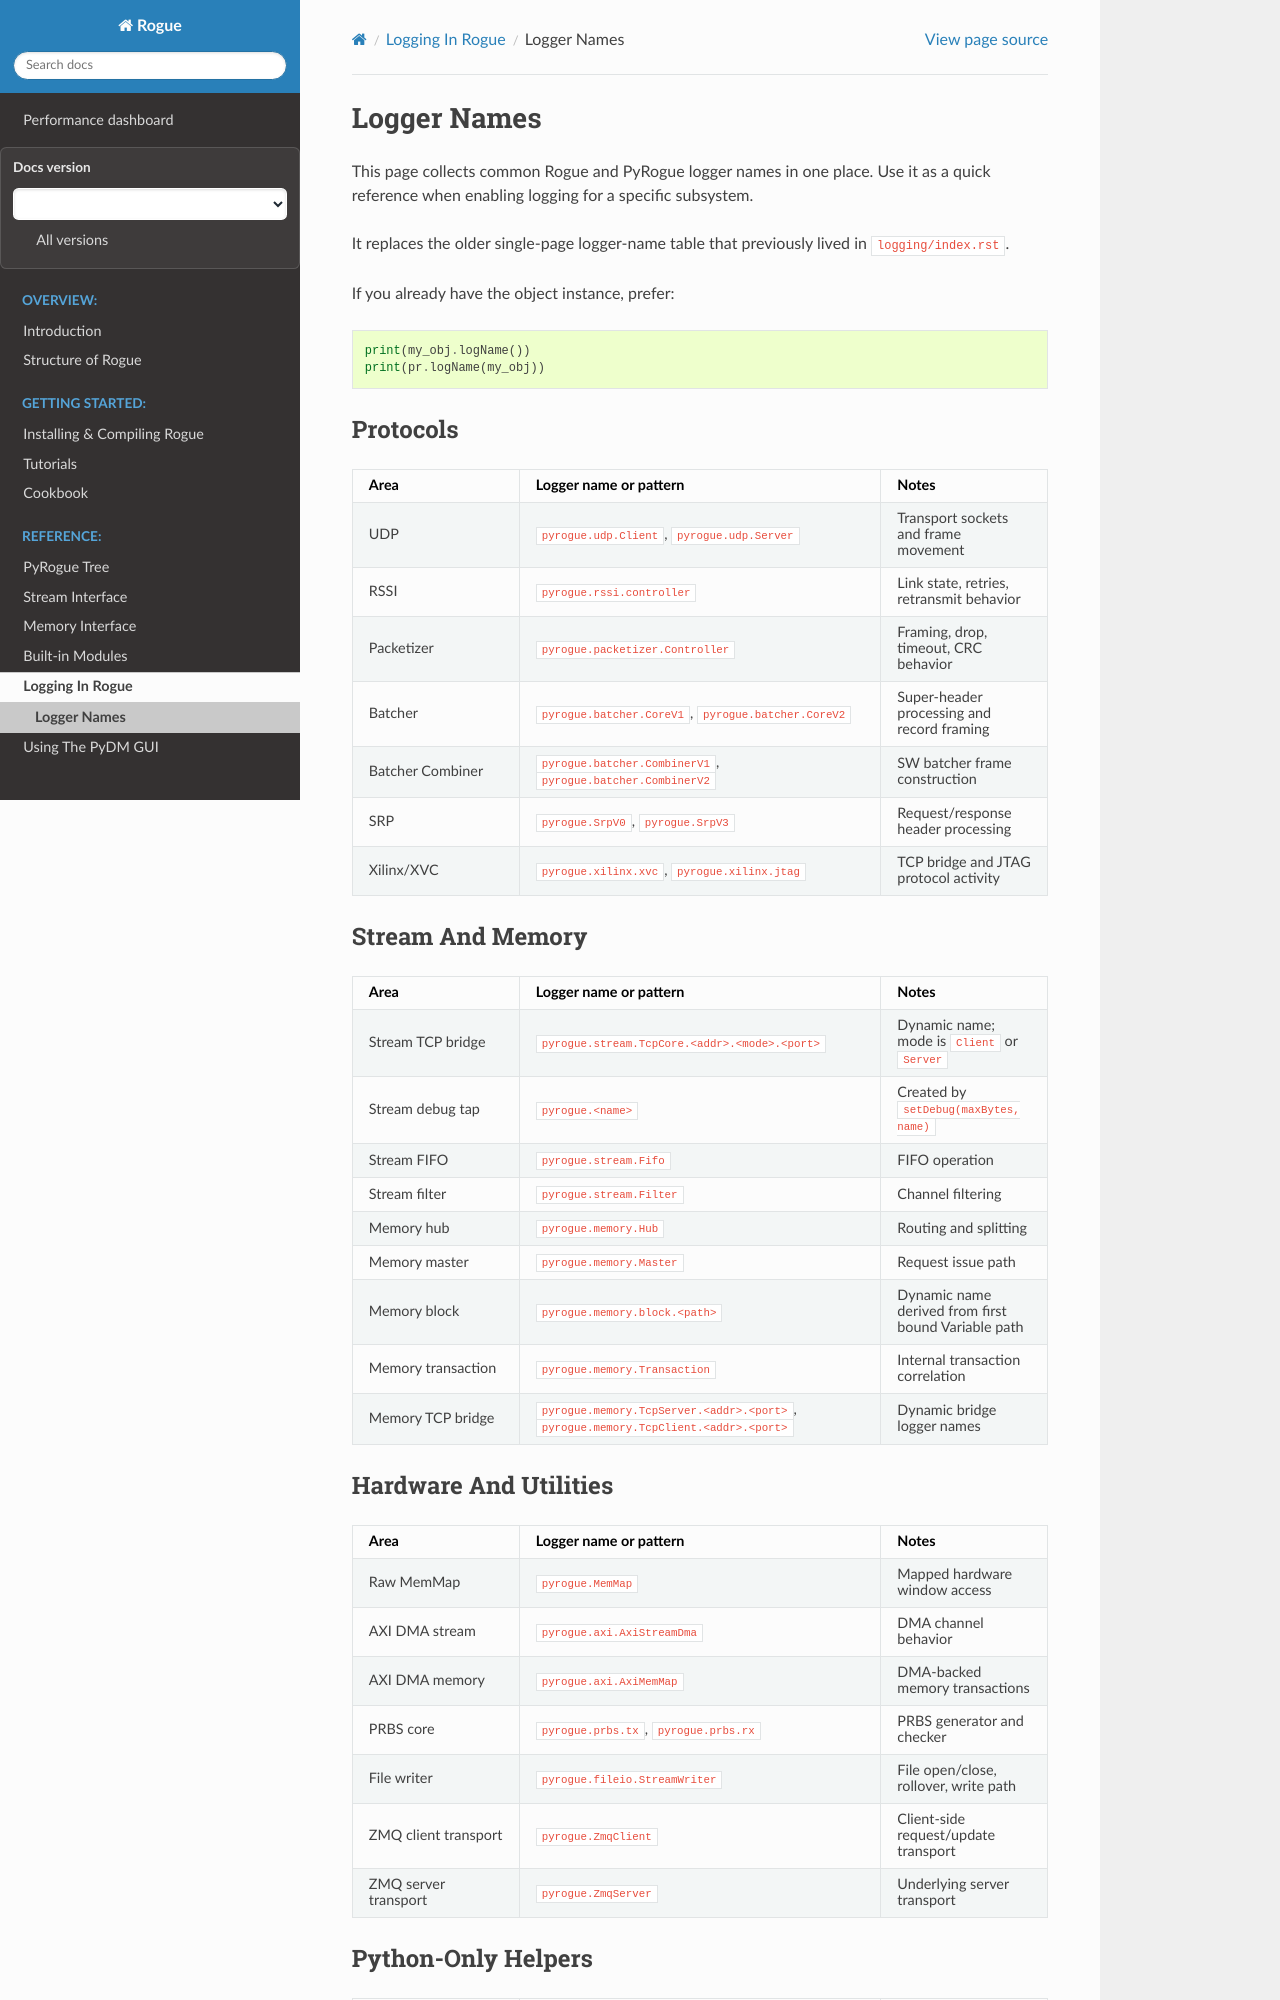

repository: slaclab/rogue · page: latest/logging/logger_names.html · generator: sphinx

============
Logger Names
============

This page collects common Rogue and PyRogue logger names in one place. Use it
as a quick reference when enabling logging for a specific subsystem.

It replaces the older single-page logger-name table that previously lived in
``logging/index.rst``.

If you already have the object instance, prefer:

.. code-block:: python

   print(my_obj.logName())
   print(pr.logName(my_obj))

Protocols
=========

.. list-table::
   :header-rows: 1
   :widths: 24 52 24

   * - Area
     - Logger name or pattern
     - Notes
   * - UDP
     - ``pyrogue.udp.Client``, ``pyrogue.udp.Server``
     - Transport sockets and frame movement
   * - RSSI
     - ``pyrogue.rssi.controller``
     - Link state, retries, retransmit behavior
   * - Packetizer
     - ``pyrogue.packetizer.Controller``
     - Framing, drop, timeout, CRC behavior
   * - Batcher
     - ``pyrogue.batcher.CoreV1``, ``pyrogue.batcher.CoreV2``
     - Super-header processing and record framing
   * - Batcher Combiner
     - ``pyrogue.batcher.CombinerV1``, ``pyrogue.batcher.CombinerV2``
     - SW batcher frame construction
   * - SRP
     - ``pyrogue.SrpV0``, ``pyrogue.SrpV3``
     - Request/response header processing
   * - Xilinx/XVC
     - ``pyrogue.xilinx.xvc``, ``pyrogue.xilinx.jtag``
     - TCP bridge and JTAG protocol activity

Stream And Memory
=================

.. list-table::
   :header-rows: 1
   :widths: 24 52 24

   * - Area
     - Logger name or pattern
     - Notes
   * - Stream TCP bridge
     - ``pyrogue.stream.TcpCore.<addr>.<mode>.<port>``
     - Dynamic name; mode is ``Client`` or ``Server``
   * - Stream debug tap
     - ``pyrogue.<name>``
     - Created by ``setDebug(maxBytes, name)``
   * - Stream FIFO
     - ``pyrogue.stream.Fifo``
     - FIFO operation
   * - Stream filter
     - ``pyrogue.stream.Filter``
     - Channel filtering
   * - Memory hub
     - ``pyrogue.memory.Hub``
     - Routing and splitting
   * - Memory master
     - ``pyrogue.memory.Master``
     - Request issue path
   * - Memory block
     - ``pyrogue.memory.block.<path>``
     - Dynamic name derived from first bound Variable path
   * - Memory transaction
     - ``pyrogue.memory.Transaction``
     - Internal transaction correlation
   * - Memory TCP bridge
     - ``pyrogue.memory.TcpServer.<addr>.<port>``, ``pyrogue.memory.TcpClient.<addr>.<port>``
     - Dynamic bridge logger names
